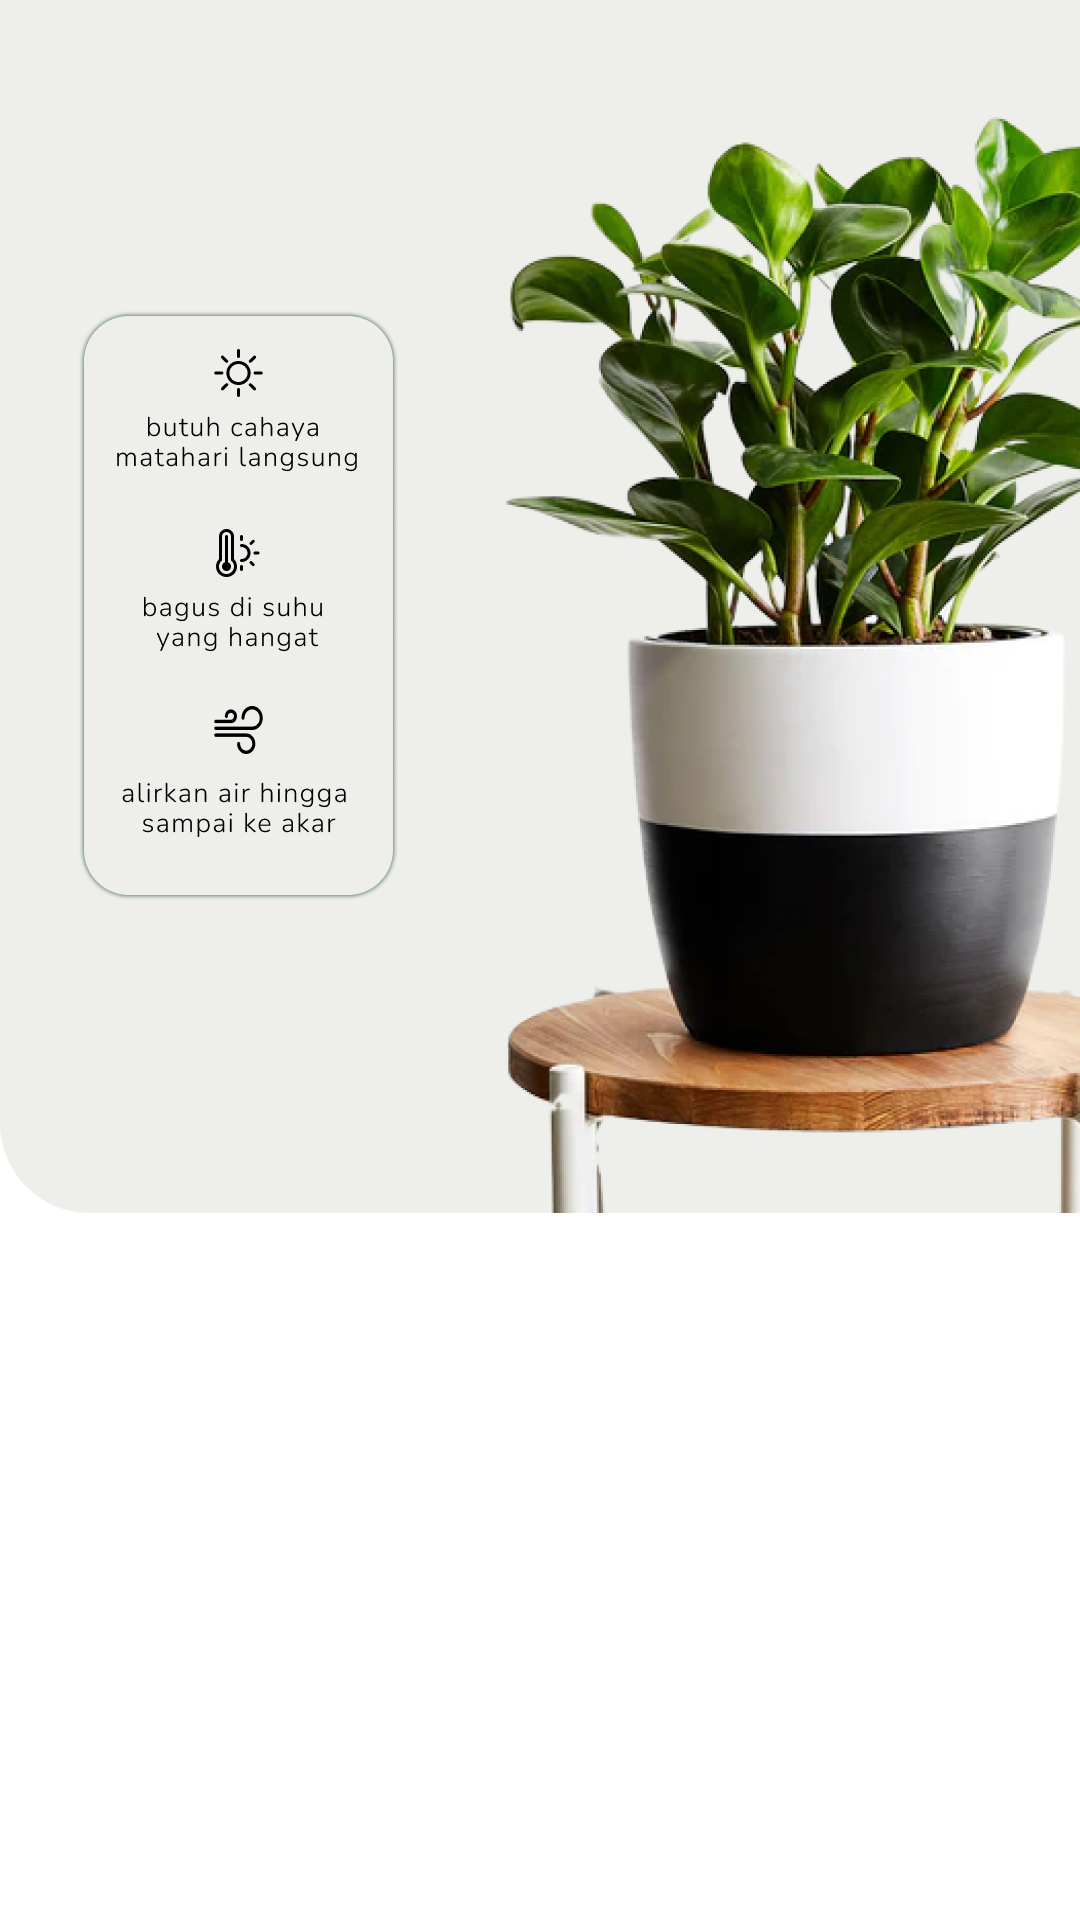

Reconstruct the res/layout file that produces this screen, plus the resources it refers to.
<!-- AndroidManifest.xml: application theme Theme.PROJECT_GREENHOUSE -->
<!-- res/layout/activity_detail_tanaman.xml -->
<?xml version="1.0" encoding="utf-8"?>
<androidx.constraintlayout.widget.ConstraintLayout xmlns:android="http://schemas.android.com/apk/res/android"
    xmlns:app="http://schemas.android.com/apk/res-auto"
    xmlns:tools="http://schemas.android.com/tools"
    android:layout_width="match_parent"
    android:layout_height="match_parent"
    android:background="@color/white"
    tools:context=".OneActivity">

    <ImageView
        android:id="@+id/imageDetail"
        android:layout_width="411dp"
        android:layout_height="495dp"
        android:layout_marginBottom="236dp"
        app:layout_constraintBottom_toBottomOf="parent"
        app:layout_constraintStart_toStartOf="parent"
        app:srcCompat="@drawable/detail" />

    <ImageView
        android:id="@+id/imageViewBack"
        android:layout_width="24dp"
        android:layout_height="24dp"
        android:layout_marginStart="20dp"
        android:layout_marginBottom="696dp"
        app:layout_constraintBottom_toBottomOf="parent"
        app:layout_constraintStart_toStartOf="parent"
        app:srcCompat="@drawable/backblack" />



</androidx.constraintlayout.widget.ConstraintLayout>
<!-- resources referenced by this layout -->
<resources>
  <color name="white">#FFFFFFFF</color>
  <!-- drawable detail: png bitmap (drawable, 528330 bytes) -->
  <style name="Theme.PROJECT_GREENHOUSE" parent="Theme.AppCompat.DayNight.DarkActionBar">
          
          <item name="colorPrimary">@color/purple_500</item>
          <item name="colorPrimaryVariant">@color/purple_700</item>
          <item name="colorOnPrimary">@color/white</item>
          
          <item name="colorSecondary">@color/teal_200</item>
          <item name="colorSecondaryVariant">@color/teal_700</item>
          <item name="colorOnSecondary">@color/black</item>
          
          <item name="android:statusBarColor">?attr/colorPrimaryVariant</item>
          
      </style>
  <color name="purple_500">#FF6200EE</color>
  <color name="purple_700">#FF3700B3</color>
  <color name="teal_200">#FF03DAC5</color>
  <color name="teal_700">#FF018786</color>
  <color name="black">#FF000000</color>
</resources>
